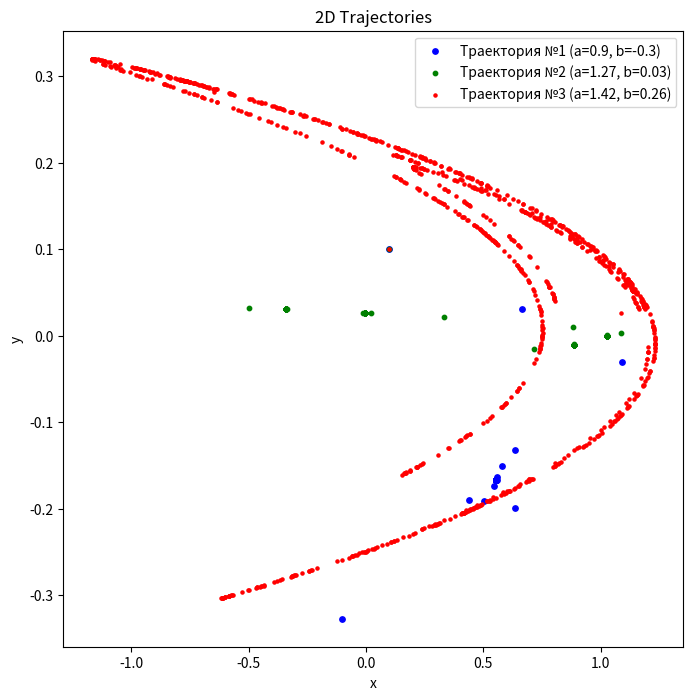
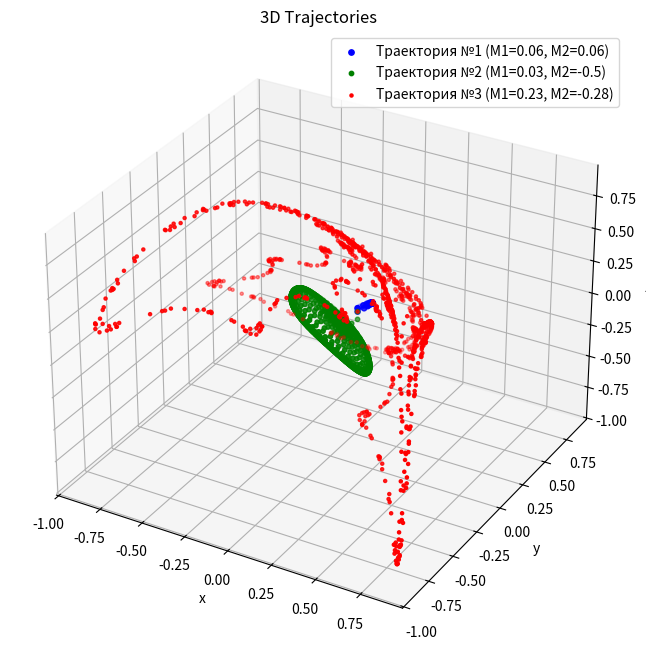
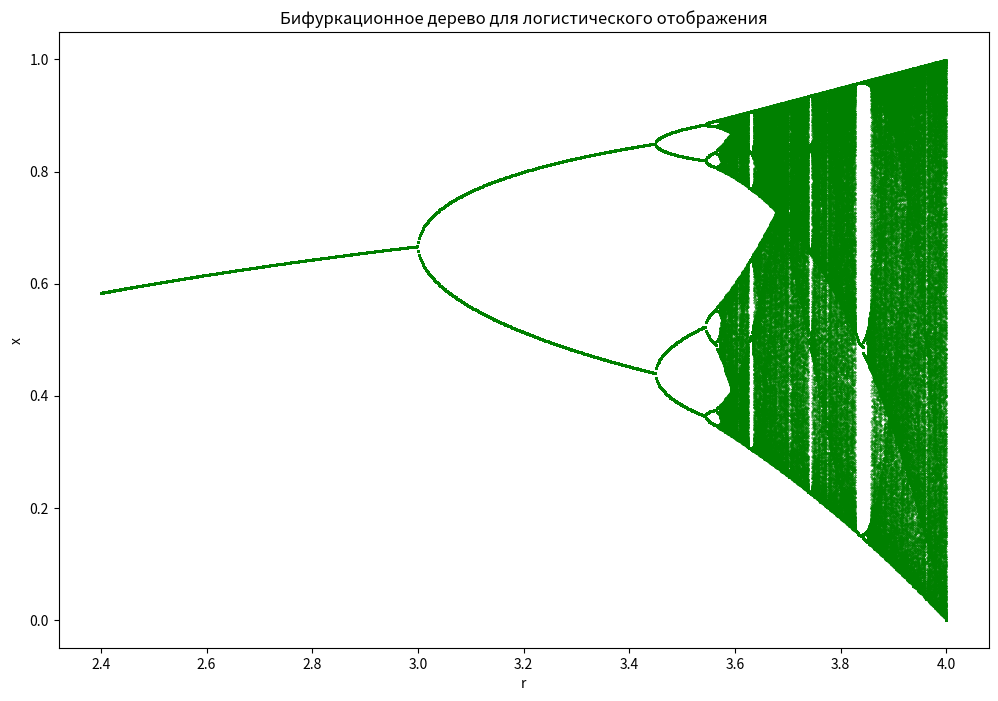

Generate these figures, in order, with matplotlib:
import matplotlib.pyplot as plt
import numpy as np

# Задание 1: Функция для расчета следующей точки в 2D
def point_2d(x, y, a, b):
  x1, y1 = 1 - a * x**2 + y, b * x
  return x1, y1

# Задание 2: Параметры для 2D траекторий
para_2d = [(0.9, -0.3), (1.27, 0.03), (1.42, 0.26)]

# Задание 2: Функция для расчета 2D траекторий
def route_2D(x, y, a, b, step):
  route_x, route_y = [x], [y]
  for i in range(step):
    x, y = point_2d(x, y, a, b)
    route_x.append(x)
    route_y.append(y)
  return route_x, route_y


# Задание 3: Построение 2D траекторий
def plot_2d_trajectories(initial_x, initial_y, parameters, steps=1000):
  route_x_2d, route_y_2d = [], []
  for a, b in parameters:
    route_x, route_y = route_2D(initial_x, initial_y, a, b, steps)
    route_x_2d.append(route_x)
    route_y_2d.append(route_y)

  figure, ax = plt.subplots(figsize=(8, 8))
  colors = ["b", "g", "r"]
  n = len(route_x_2d)
  for i in range(len(parameters)):
    ax.scatter(route_x_2d[i], route_y_2d[i], c=colors[i], s=5 * (n - i),
      label=f"Траектория №{i+1} (a={parameters[i][0]}, b={parameters[i][1]})")
  ax.set_xlabel("x")
  ax.set_ylabel("y")
  ax.set_title("2D Trajectories")
  ax.legend()
  plt.show()

# Задание 4: Функция для расчета следующей точки в 3D
def point_3d(x, y, z, B, M1, M2):
  x1, y1, z1 = y, z, M1 + B * x + M2 * y - z**2.0
  return x1, y1, z1

# Задание 4: Функция для расчета 3D траекторий
def route_3D(x, y, z, B, M1, M2, step):
  route_x, route_y, route_z = [x], [y], [z]
  for i in range(step):
    x, y, z = point_3d(x, y, z, B, M1, M2)
    route_x.append(x)
    route_y.append(y)
    route_z.append(z)
  return route_x, route_y, route_z


# Задание 4: Построение 3D траекторий
def plot_3d_trajectories(initial_x, initial_y, initial_z, parameters, B, steps=1000):
  route_x_3d, route_y_3d, route_z_3d = [], [], []
  for M2, M1 in parameters:
    route_x, route_y, route_z = route_3D(initial_x, initial_y, initial_z, B, M1, M2, steps)
    route_x_3d.append(route_x)
    route_y_3d.append(route_y)
    route_z_3d.append(route_z)

  fig = plt.figure(figsize=(8, 8))
  ax = fig.add_subplot(111, projection='3d')
  colors = ["b", "g", "r"]
  n = len(route_x_3d)
  for i in range(len(parameters)):
    ax.scatter(route_x_3d[i], route_y_3d[i], route_z_3d[i], c=colors[i], s=5 * (n - i), 
               label=f"Траектория №{i+1} (M1={parameters[i][1]}, M2={parameters[i][0]})")
  ax.set_xlabel("x")
  ax.set_ylabel("y")
  ax.set_zlabel("z")
  ax.set_title("3D Trajectories")
  ax.legend()
  plt.show()

# Параметры для построения графиков
parameters = [(0.9, -0.3), (1.27, 0.03), (1.42, 0.26)]
plot_2d_trajectories(0.1, 0.1, parameters)

B = 0.7
para_3d = [(0.06, 0.06), (-0.5, 0.03), (-0.28, 0.23)]
plot_3d_trajectories(0.1, 0.1, 0.1, para_3d, B)

# Задание 5: Логистическое отображение и бифуркационное дерево
def logistic_map(x, r, steps=10000, marked=1000):
  for _ in range(steps - marked):
    x = r * x * (1 - x)
  route = []
  for _ in range(marked):
    x = r * x * (1 - x)
    route.append(x)
  return route

def plot_bifurcation_diagram(r_start=2.4, r_end=4.0, r_steps=1000, x_start=0.5):
  r_values = np.linspace(r_start, r_end, r_steps)
  r_points = []
  x_values = []

  for r in r_values:
    points = logistic_map(x_start, r)
    r_points.extend([r] * len(points))
    x_values.extend(points)

  plt.figure(figsize=(12, 8))
  plt.scatter(r_points, x_values, s=0.1, color='green')
  plt.xlabel('r')
  plt.ylabel('x')
  plt.title('Бифуркационное дерево для логистического отображения')
  plt.show()

plot_bifurcation_diagram()
